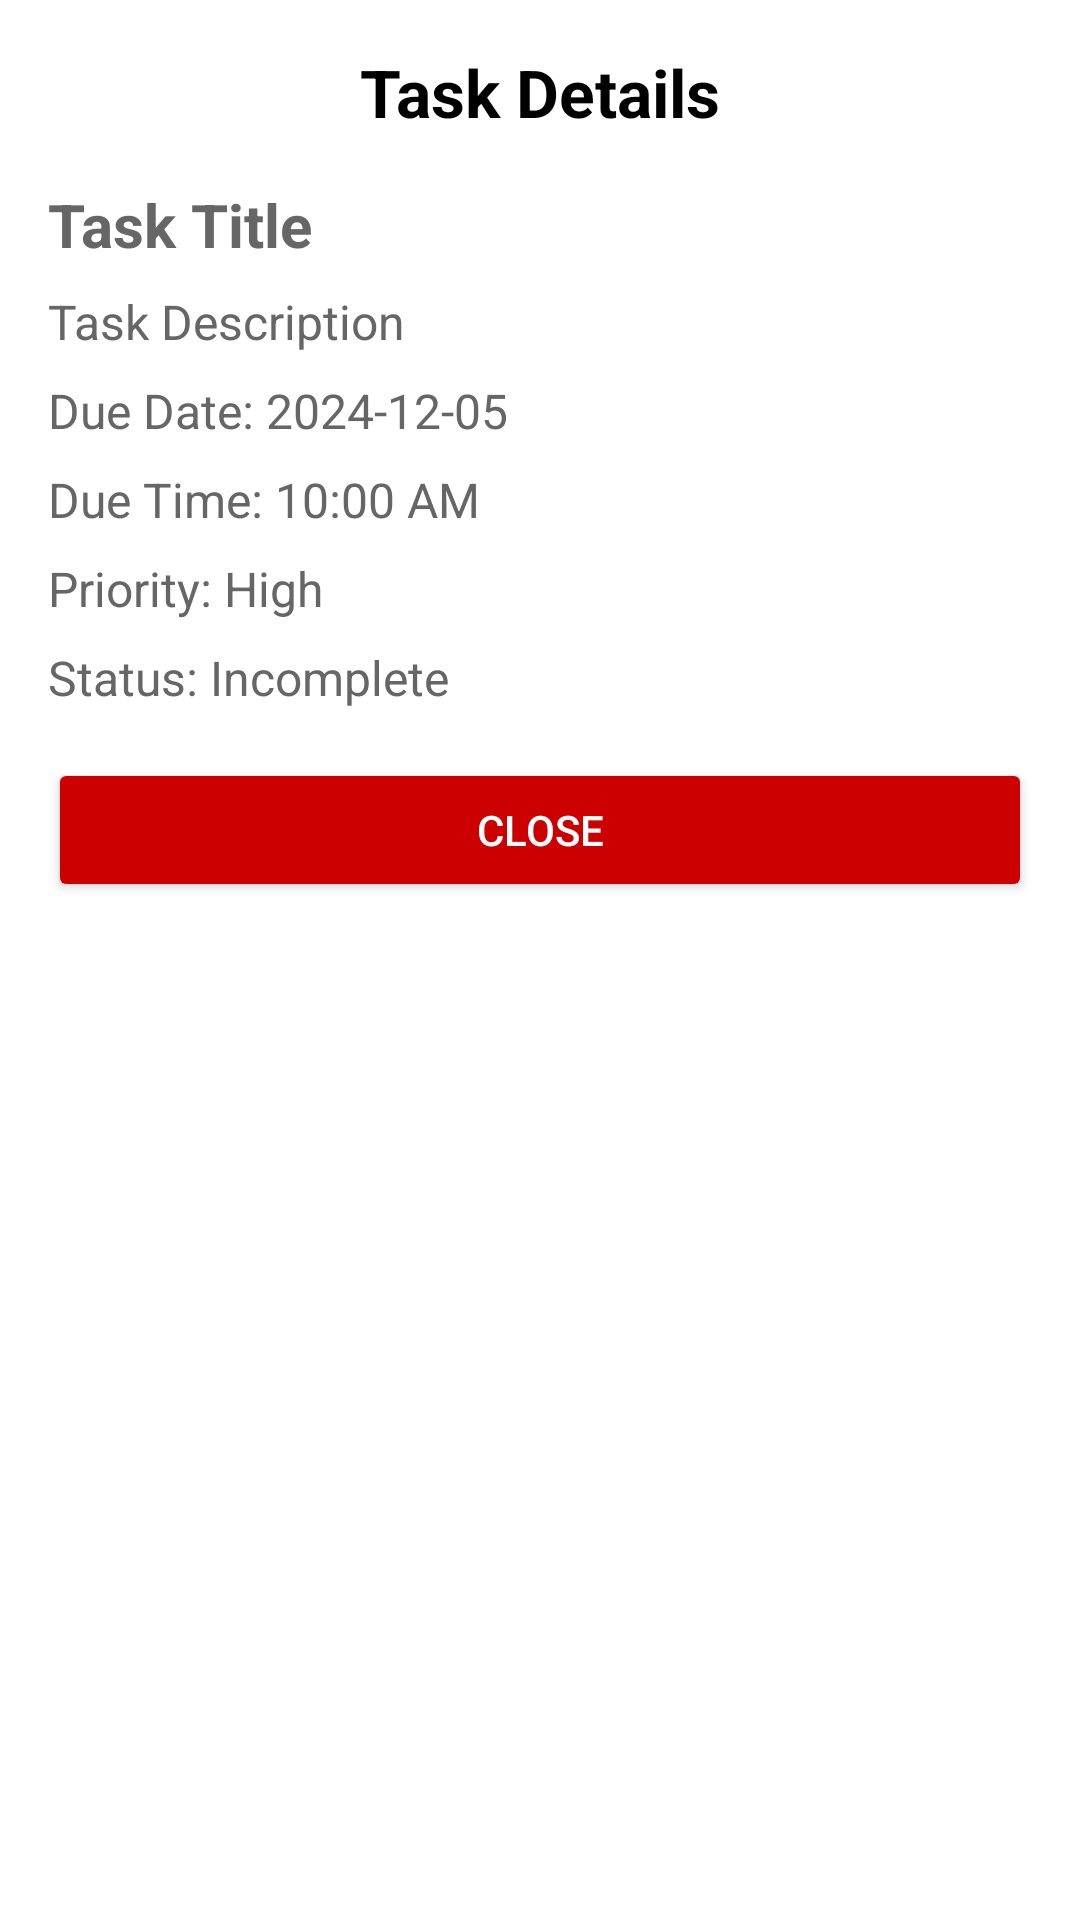

Android layout source for this screen:
<!-- AndroidManifest.xml: application theme Theme.FinalProject -->
<!-- res/layout/dialog_task_details.xml -->
<?xml version="1.0" encoding="utf-8"?>
<LinearLayout xmlns:android="http://schemas.android.com/apk/res/android"
    style="@style/TaskDetailsDialogBackgroundStyle">

    
    <TextView
        android:id="@+id/dialog_label"
        style="@style/TaskDetailsDialogTitleTextViewStyle"
        android:text="Task Details" />

    
    <TextView
        android:id="@+id/task_title"
        style="@style/TaskDetailsDialogTextViewStyle"
        android:text="Task Title"
        android:textSize="20sp"
        android:textStyle="bold" />

    
    <TextView
        android:id="@+id/task_description"
        style="@style/TaskDetailsDialogTextViewStyle"
        android:layout_marginTop="8dp"
        android:text="Task Description" />

    
    <TextView
        android:id="@+id/task_due_date"
        style="@style/TaskDetailsDialogTextViewStyle"
        android:layout_marginTop="8dp"
        android:text="Due Date: 2024-12-05" />

    
    <TextView
        android:id="@+id/task_due_time"
        style="@style/TaskDetailsDialogTextViewStyle"
        android:layout_marginTop="8dp"
        android:text="Due Time: 10:00 AM" />

    
    <TextView
        android:id="@+id/task_priority"
        style="@style/TaskDetailsDialogTextViewStyle"
        android:layout_marginTop="8dp"
        android:text="Priority: High" />

    
    <TextView
        android:id="@+id/task_status"
        style="@style/TaskDetailsDialogTextViewStyle"
        android:layout_marginTop="8dp"
        android:text="Status: Incomplete" />

    
    <Button
        android:id="@+id/close_button"
        style="@style/TaskDetailsDialogButtonStyle"
        android:text="Close" />
</LinearLayout>
<!-- resources referenced by this layout -->
<resources>
  <style name="TaskDetailsDialogBackgroundStyle">
          <item name="android:layout_width">match_parent</item>
          <item name="android:layout_height">wrap_content</item>
          <item name="android:layout_gravity">center</item>
          <item name="android:background">#FFFFFF</item>
          <item name="android:orientation">vertical</item>
          <item name="android:padding">16dp</item>
          <item name="android:elevation">10dp</item>
          <item name="android:layout_margin">16dp</item>
      </style>
  <style name="TaskDetailsDialogButtonStyle">
          <item name="android:layout_width">match_parent</item>
          <item name="android:layout_height">wrap_content</item>
          <item name="android:layout_marginTop">16dp</item>
          <item name="android:backgroundTint">@android:color/holo_red_dark</item>
          <item name="android:textColor">@android:color/white</item>
      </style>
  <style name="TaskDetailsDialogTextViewStyle">
          <item name="android:layout_width">match_parent</item>
          <item name="android:layout_height">wrap_content</item>
          <item name="android:textSize">16sp</item>
          <item name="android:textColor">@color/secondary_text</item>
      </style>
  <style name="TaskDetailsDialogTitleTextViewStyle">
          <item name="android:layout_width">match_parent</item>
          <item name="android:layout_height">wrap_content</item>
          <item name="android:textSize">22sp</item>
          <item name="android:textColor">@android:color/black</item>
          <item name="android:textStyle">bold</item>
          <item name="android:gravity">center</item>
          <item name="android:layout_marginBottom">16dp</item>
      </style>
  <style name="Theme.FinalProject" parent="Theme.MaterialComponents.DayNight.DarkActionBar">
          
          <item name="windowActionBar">false</item>
          <item name="windowNoTitle">true</item>
  
          
          <item name="colorPrimary">#6200EE</item> 
          <item name="colorPrimaryVariant">#3700B3</item> 
          <item name="colorOnPrimary">#FFFFFF</item> 
  
          
          <item name="colorSecondary">#03DAC6</item> 
          <item name="colorSecondaryVariant">#018786</item> 
          <item name="colorOnSecondary">#000000</item> 
  
          
          <item name="android:statusBarColor">#3700B3</item> 
      </style>
  <color name="secondary_text">#666666</color>
</resources>
